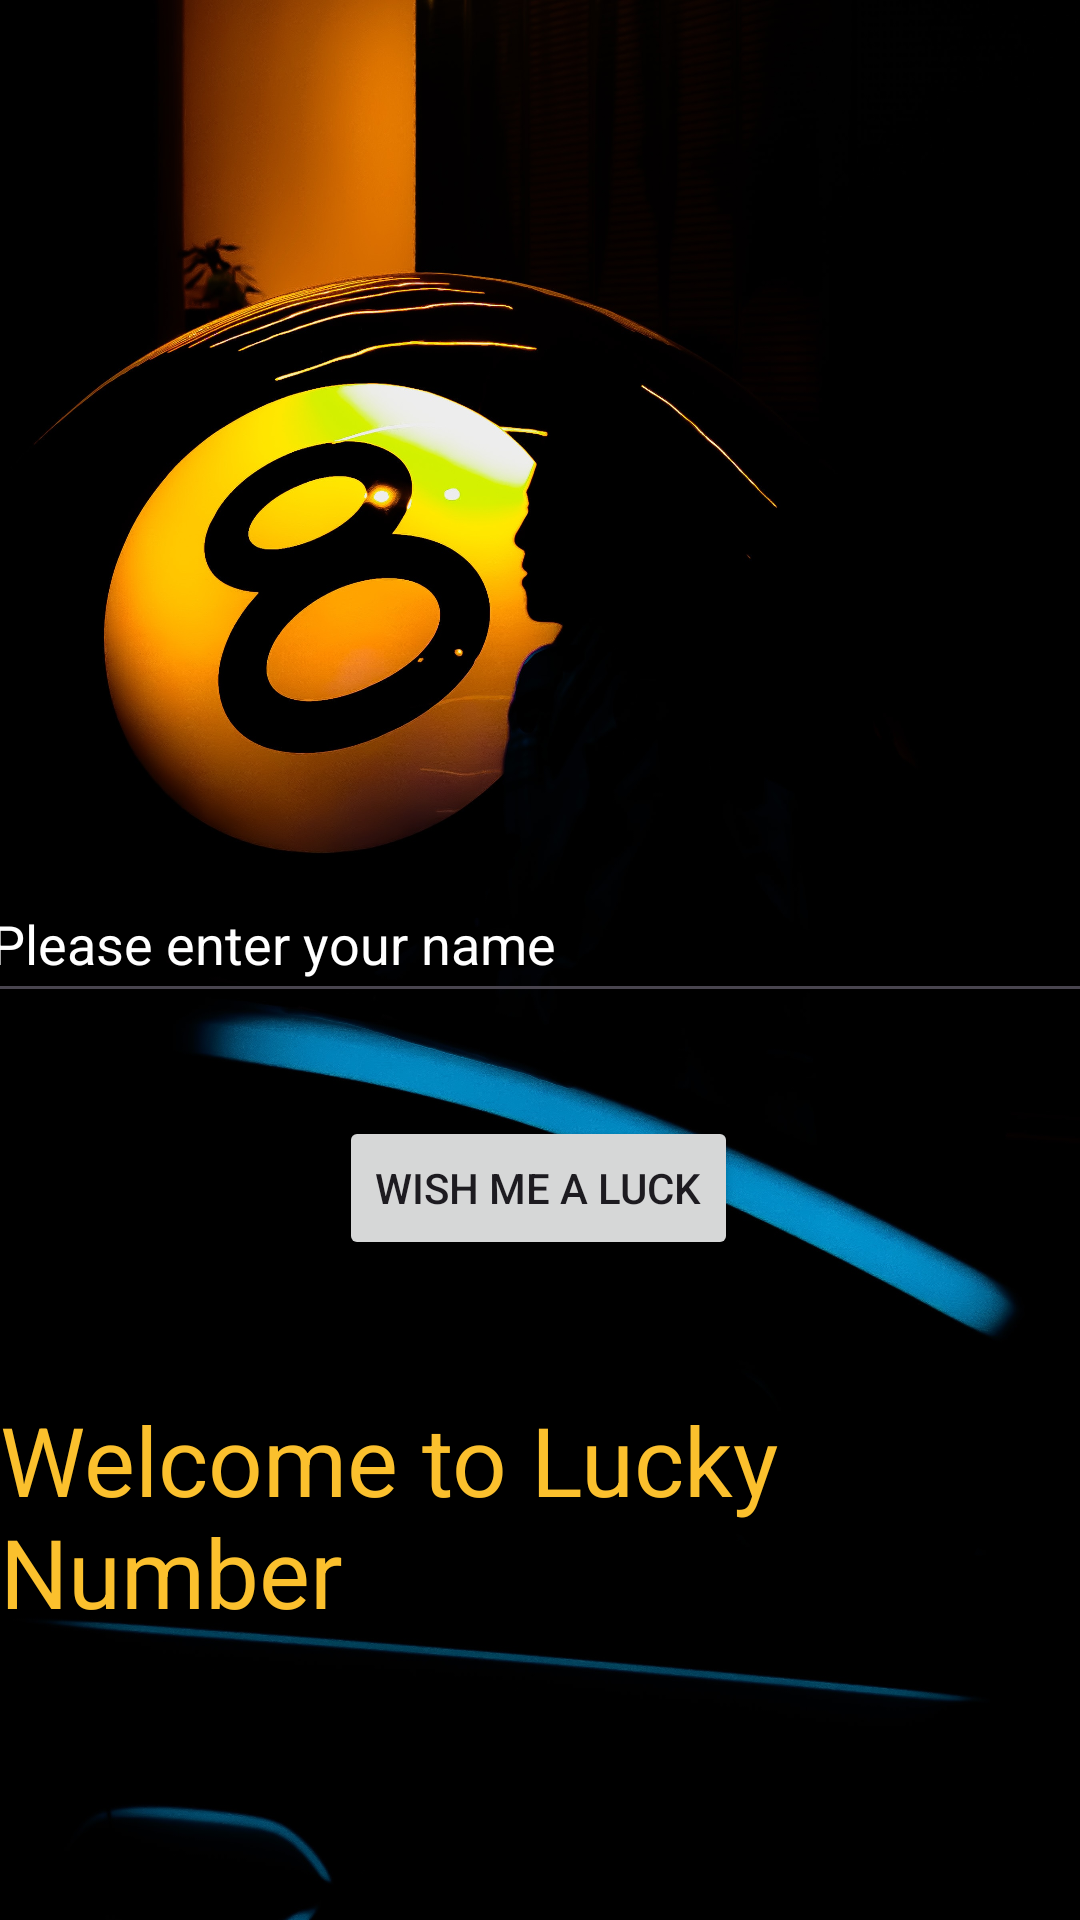

Produce the Android XML layout that renders to this screen, including the resource entries it uses.
<!-- AndroidManifest.xml: application theme Theme.LuckNumberApp -->
<!-- res/layout/activity_main.xml -->
<?xml version="1.0" encoding="utf-8"?>
<androidx.constraintlayout.widget.ConstraintLayout xmlns:android="http://schemas.android.com/apk/res/android"
    xmlns:app="http://schemas.android.com/apk/res-auto"
    xmlns:tools="http://schemas.android.com/tools"
    android:layout_width="match_parent"
    android:layout_height="match_parent"
    tools:context=".MainActivity"
    android:background="@drawable/background"


    >

    <TextView
        android:id="@+id/textView"
        android:layout_width="wrap_content"
        android:layout_height="wrap_content"
        android:text="Welcome to Lucky Number"

        android:textColor="#FBC02D"
        android:textSize="32sp"
        app:layout_constraintBaseline_toTopOf="parent"
        app:layout_constraintBottom_toBottomOf="parent"
        app:layout_constraintEnd_toEndOf="parent"
        app:layout_constraintHorizontal_bias="0.448"
        app:layout_constraintStart_toStartOf="parent"
        app:layout_constraintTop_toTopOf="parent"
        app:layout_constraintVertical_bias="0.831"></TextView>

    <EditText
        android:id="@+id/edit_text"
        android:layout_width="373dp"
        android:layout_height="49dp"
        android:hint="Please enter your name "

        android:textColor="#F1F8E9"
        android:textColorHint="#FFFFFF"
        app:layout_constraintBottom_toTopOf="@+id/textView"
        app:layout_constraintEnd_toEndOf="parent"
        app:layout_constraintHorizontal_bias="0.578"
        app:layout_constraintStart_toStartOf="parent"
        app:layout_constraintTop_toTopOf="parent"
        app:layout_constraintVertical_bias="0.694"
        app:layout_editor_absoluteX="0dp"
        app:layout_editor_absoluteY="331dp"
        tools:ignore="MissingConstraints" />

    <Button
        android:id="@+id/btn"
        android:layout_width="wrap_content"
        android:layout_height="wrap_content"
        android:text="Wish me a luck"
        app:layout_constraintBottom_toBottomOf="parent"
        app:layout_constraintEnd_toEndOf="parent"
        app:layout_constraintHorizontal_bias="0.498"
        app:layout_constraintStart_toStartOf="parent"
        app:layout_constraintTop_toBottomOf="@+id/edit_text"
        app:layout_constraintVertical_bias="0.135" />


</androidx.constraintlayout.widget.ConstraintLayout>
<!-- resources referenced by this layout -->
<resources>
  <!-- drawable background: jpg bitmap (drawable, 342439 bytes) -->
  <style name="Theme.LuckNumberApp" parent="Base.Theme.LuckNumberApp" />
  <style name="Base.Theme.LuckNumberApp" parent="Theme.Material3.DayNight.NoActionBar">
          
          
      </style>
</resources>
